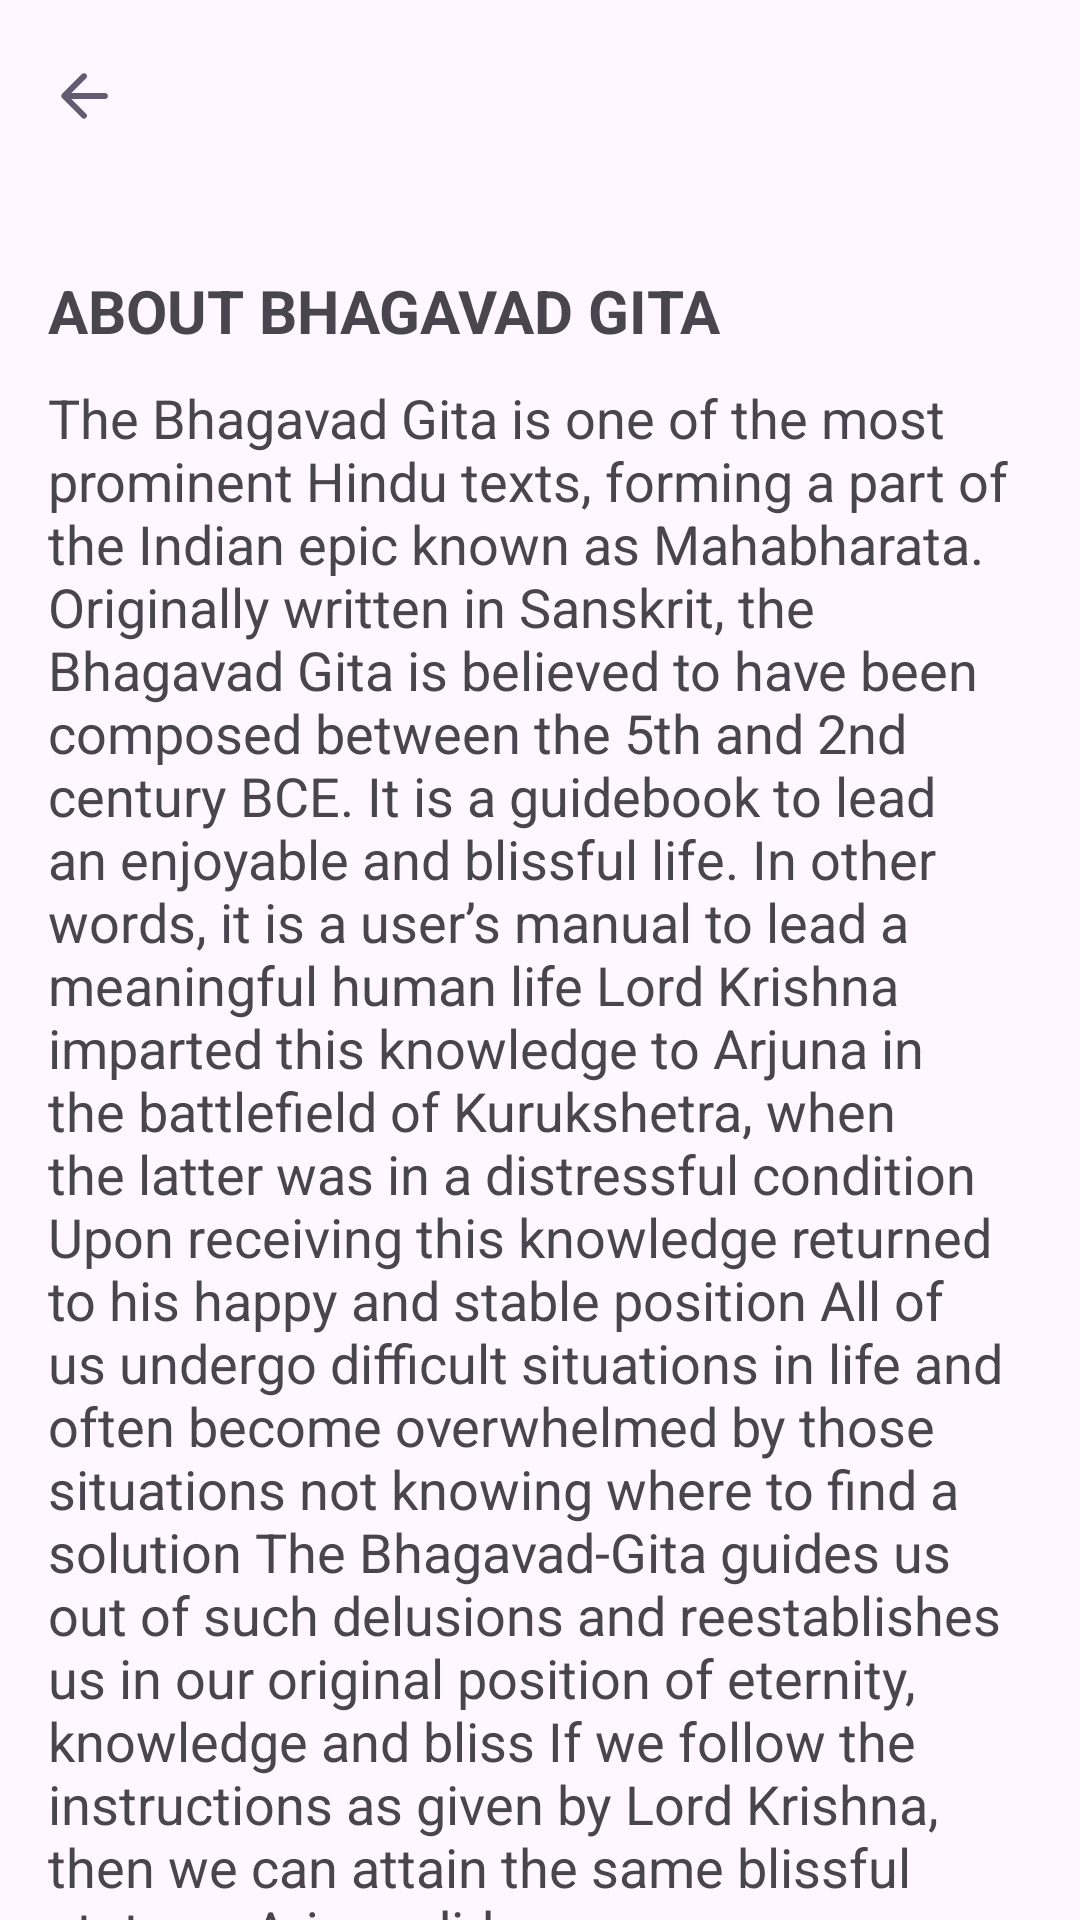

Reconstruct the res/layout file that produces this screen, plus the resources it refers to.
<!-- AndroidManifest.xml: application theme Theme.MyApplication -->
<!-- res/layout/activity_about_gita.xml -->
<?xml version="1.0" encoding="utf-8"?>
<RelativeLayout xmlns:android="http://schemas.android.com/apk/res/android"
    xmlns:app="http://schemas.android.com/apk/res-auto"
    android:layout_width="match_parent"
    android:layout_height="match_parent"
    android:fitsSystemWindows="true">

    <com.google.android.material.appbar.AppBarLayout
        android:id="@+id/appbar"
        android:layout_width="match_parent"
        android:layout_height="wrap_content"
        android:layout_alignParentTop="true"
        android:fitsSystemWindows="true">

        <com.google.android.material.appbar.MaterialToolbar
            android:id="@+id/toolbar"
            app:titleCentered="true"
            android:layout_width="match_parent"
            android:layout_height="?attr/actionBarSize"
            app:navigationIcon="@drawable/ic_back" />

    </com.google.android.material.appbar.AppBarLayout>

    <androidx.core.widget.NestedScrollView
        android:id="@+id/scrollView"
        android:layout_width="match_parent"
        android:layout_height="match_parent"
        android:layout_below="@+id/appbar"
        app:layout_behavior="@string/appbar_scrolling_view_behavior">

        <RelativeLayout
            android:layout_width="match_parent"
            android:layout_height="wrap_content"
            android:padding="16dp">

            <TextView
                android:id="@+id/textViewaboutGita"
                android:layout_width="match_parent"
                android:layout_height="wrap_content"
                android:paddingTop="10dp"
                android:text="@string/about_bhagavad_gita"
                android:textAllCaps="true"
                android:textSize="20sp"
                android:textStyle="bold" />

            <TextView
                android:id="@+id/textViewaboutGita1"
                android:layout_width="match_parent"
                android:layout_height="wrap_content"
                android:layout_below="@+id/textViewaboutGita"
                android:paddingTop="10dp"
                android:text="@string/about_gita"
                android:textSize="18sp" />

            <TextView
                android:id="@+id/textViewaboutGita2"
                android:layout_width="match_parent"
                android:layout_height="wrap_content"
                android:layout_below="@+id/textViewaboutGita1"
                android:paddingTop="10dp"
                android:text="@string/gita_relevent"
                android:textAllCaps="true"
                android:textSize="20sp"
                android:textStyle="bold" />

            <TextView
                android:id="@+id/textViewaboutGita3"
                android:layout_width="match_parent"
                android:layout_height="wrap_content"
                android:layout_below="@+id/textViewaboutGita2"
                android:paddingTop="10dp"
                android:text="@string/gita_relevent_full"
                android:textSize="18sp" />

        </RelativeLayout>
    </androidx.core.widget.NestedScrollView>
</RelativeLayout>
<!-- resources referenced by this layout -->
<resources>
  <!-- drawable ic_back (drawable) -->
  <vector xmlns:android="http://schemas.android.com/apk/res/android"
      android:width="24dp"
      android:height="24dp"
      android:tint="?colorControlActivated"
      android:viewportWidth="24"
      android:viewportHeight="24">
      <path
          android:fillColor="@android:color/white"
          android:pathData="M19,11H7.83l4.88,-4.88c0.39,-0.39 0.39,-1.03 0,-1.42 -0.39,-0.39 -1.02,-0.39 -1.41,0l-6.59,6.59c-0.39,0.39 -0.39,1.02 0,1.41l6.59,6.59c0.39,0.39 1.02,0.39 1.41,0 0.39,-0.39 0.39,-1.02 0,-1.41L7.83,13H19c0.55,0 1,-0.45 1,-1s-0.45,-1 -1,-1z" />
  </vector>
  <string name="about_bhagavad_gita">ABOUT BHAGAVAD GITA</string>
  <string name="about_gita">The Bhagavad Gita is one of the most prominent Hindu texts, forming a part of the Indian epic known as Mahabharata. Originally written in Sanskrit, the Bhagavad Gita is believed to have been composed between the 5th and 2nd century BCE. It is a guidebook to lead an enjoyable and blissful life. In other words, it is a user’s manual to lead a meaningful human life Lord Krishna imparted this knowledge to Arjuna in the battlefield of Kurukshetra, when the latter was in a distressful condition Upon receiving this knowledge returned to his happy and stable position All of us undergo difficult situations in life and often become overwhelmed by those situations not knowing where to find a solution The Bhagavad-Gita guides us out of such delusions and reestablishes us in our original position of eternity, knowledge and bliss If we follow the instructions as given by Lord Krishna, then we can attain the same blissful state as Arjuna did.</string>
  <string name="gita_relevent">How relevant is it in modern times</string>
  <string name="gita_relevent_full">The Bhagavad-gita is manual given by the Supreme Lord Krishna which guides us in making the best use of this human life and to deriving real happiness from it. In the modern times when people are more confused and misdirected, the Gita become all the more relevant for the individual as well as the society at large in bringing back the stability and happiness in life.</string>
  <style name="Theme.MyApplication" parent="Base.Theme.MyApplication" />
  <style name="Base.Theme.MyApplication" parent="Theme.Material3.DayNight.NoActionBar">
  
      </style>
</resources>
